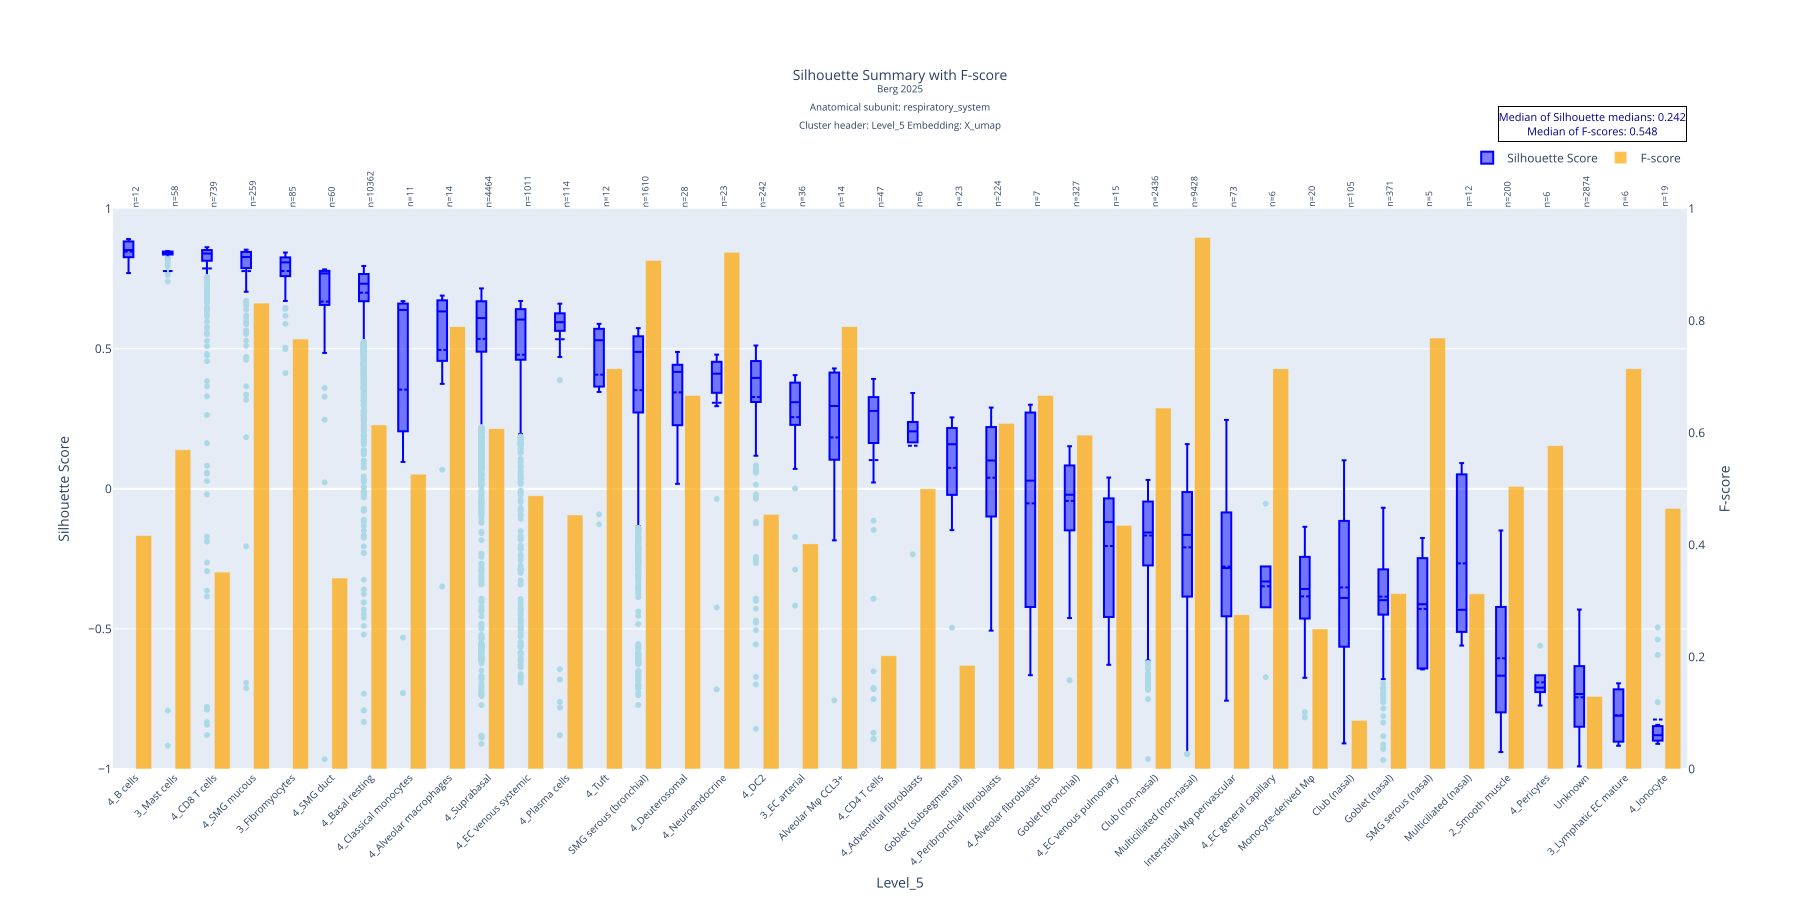

The file beside this chart, header and first rows:
Level_5, mean, std, median, count, q1, q3, f_score
4_B cells, 0.8472, 0.04076, 0.8525, 12, 0.8274, 0.8831, 0.4167
3_Mast cells, 0.7775, 0.312, 0.8431, 58, 0.8366, 0.8471, 0.5696
4_CD8 T cells, 0.7869, 0.2154, 0.8401, 739, 0.8144, 0.8524, 0.3515
4_SMG mucous, 0.7773, 0.1736, 0.8276, 259, 0.7881, 0.8458, 0.8316
3_Fibromyocytes, 0.7777, 0.08143, 0.8086, 85, 0.7604, 0.8259, 0.7674
4_SMG duct, 0.6685, 0.2609, 0.769, 60, 0.657, 0.778, 0.3409
4_Basal resting, 0.7002, 0.1103, 0.7323, 10362, 0.6698, 0.7669, 0.614
4_Classical monocytes, 0.3541, 0.5156, 0.6386, 11, 0.3147, 0.6595, 0.5263
4_Alveolar macrophages, 0.4963, 0.2979, 0.6334, 14, 0.4648, 0.6724, 0.7895
4_Suprabasal, 0.5353, 0.2253, 0.6095, 4464, 0.4897, 0.6696, 0.6073
4_EC venous systemic, 0.4788, 0.2893, 0.6044, 1011, 0.4612, 0.6414, 0.4875
4_Plasma cells, 0.534, 0.2802, 0.595, 114, 0.5641, 0.6262, 0.4534
4_Tuft, 0.4076, 0.2541, 0.5307, 12, 0.3747, 0.5703, 0.7143
SMG serous (bronchial), 0.3523, 0.2901, 0.489, 1610, 0.2729, 0.5445, 0.9077
4_Deuterosomal, 0.3445, 0.146, 0.4177, 28, 0.2411, 0.4395, 0.6667
4_Neuroendocrine, 0.3073, 0.2995, 0.4111, 23, 0.3466, 0.4528, 0.9223
4_DC2, 0.3279, 0.2301, 0.3961, 242, 0.311, 0.4562, 0.4545
3_EC arterial, 0.256, 0.1951, 0.3095, 36, 0.2347, 0.3776, 0.4018
Alveolar Mφ CCL3+, 0.1836, 0.3326, 0.2959, 14, 0.1252, 0.4136, 0.7895
4_CD4 T cells, 0.1027, 0.4039, 0.2783, 47, 0.1706, 0.3274, 0.202
4_Adventitial fibroblasts, 0.154, 0.1991, 0.2052, 6, 0.1753, 0.2308, 0.5
Goblet (subsegmental), 0.07495, 0.1808, 0.1594, 23, -0.02102, 0.2104, 0.1852
4_Peribronchial fibroblasts, 0.03979, 0.2099, 0.1013, 224, -0.09739, 0.2205, 0.617
4_Alveolar fibroblasts, -0.05179, 0.4036, 0.02936, 7, -0.2718, 0.2582, 0.6667
Goblet (bronchial), -0.04287, 0.1436, -0.02097, 327, -0.1479, 0.08349, 0.5959
4_EC venous pulmonary, -0.204, 0.2451, -0.1184, 15, -0.4173, -0.03466, 0.4348
Club (non-nasal), -0.1666, 0.1364, -0.1558, 2436, -0.2733, -0.0455, 0.6442
Multiciliated (non-nasal), -0.2088, 0.2408, -0.1644, 9428, -0.3844, -0.01151, 0.9487
Interstitial Mφ perivascular, -0.2773, 0.2669, -0.2825, 73, -0.4537, -0.09661, 0.2752
4_EC general capillary, -0.3477, 0.2018, -0.3307, 6, -0.4005, -0.2896, 0.7143
Monocyte-derived Mφ, -0.384, 0.1946, -0.3573, 20, -0.456, -0.2539, 0.25
Club (nasal), -0.352, 0.2525, -0.3892, 105, -0.5617, -0.1187, 0.08671
Goblet (nasal), -0.3848, 0.1609, -0.3973, 371, -0.449, -0.2877, 0.3129
SMG serous (nasal), -0.4286, 0.2124, -0.4118, 5, -0.6399, -0.2713, 0.7692
Multiciliated (nasal), -0.266, 0.2876, -0.4318, 12, -0.507, 0.0396, 0.3125
2_Smooth muscle, -0.6048, 0.2178, -0.6669, 200, -0.7975, -0.4217, 0.5044
4_Pericytes, -0.6907, 0.07304, -0.7098, 6, -0.7243, -0.6738, 0.5769
Unknown, -0.744, 0.1351, -0.7322, 2874, -0.8491, -0.6328, 0.1297
3_Lymphatic EC mature, -0.8081, 0.09345, -0.8098, 6, -0.8858, -0.7327, 0.7143
4_Ionocyte, -0.8233, 0.1307, -0.8794, 19, -0.8966, -0.8512, 0.4651
